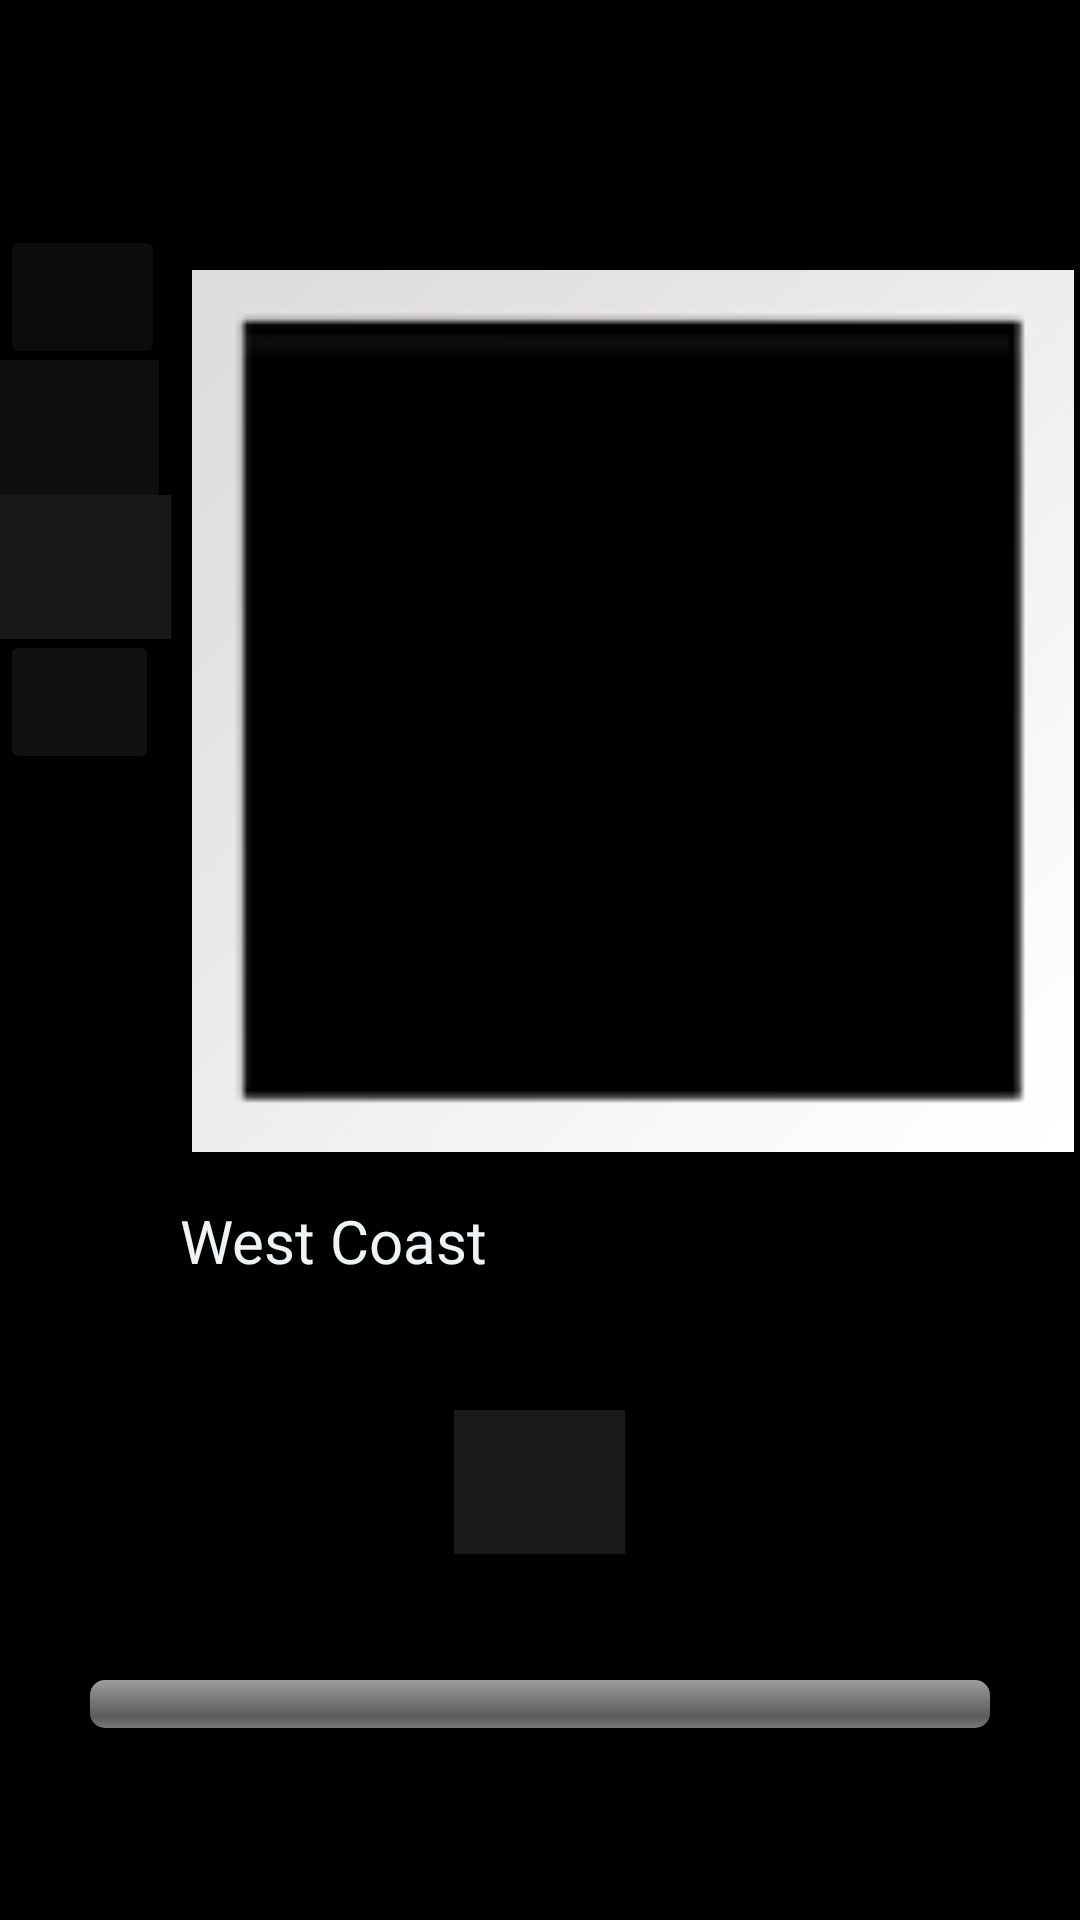

Produce the Android XML layout that renders to this screen, including the resource entries it uses.
<!-- AndroidManifest.xml: application theme Theme.MyApplication -->
<!-- res/layout/fragment_playing_now.xml -->
<?xml version="1.0" encoding="utf-8"?>
<RelativeLayout xmlns:android="http://schemas.android.com/apk/res/android"
    xmlns:app="http://schemas.android.com/apk/res-auto"
    xmlns:tools="http://schemas.android.com/tools"
    android:layout_width="match_parent"
    android:layout_height="match_parent"
    android:background="@color/black"
    tools:context=".MainActivity">

    <FrameLayout
        android:id="@+id/fl_wrapper"
        android:layout_width="match_parent"
        android:layout_height="match_parent">



        <ImageView
            android:id="@+id/song_Image"
            android:layout_width="322dp"
            android:layout_height="294dp"
            android:layout_marginStart="50dp"
            android:layout_marginLeft="50dp"
            android:layout_marginTop="90dp"
            app:srcCompat="@android:drawable/gallery_thumb"
            tools:src="@tools:sample/backgrounds/scenic" />

        <ProgressBar
            android:id="@+id/progressBar"
            style="?android:attr/progressBarStyleHorizontal"
            android:layout_width="300dp"
            android:layout_height="wrap_content"
            android:layout_gravity="center_horizontal"
            android:layout_marginTop="560dp"
            android:progressDrawable="@android:drawable/progress_horizontal" />

        <Button
            android:id="@+id/button3"
            android:layout_width="53dp"
            android:layout_height="wrap_content"
            android:layout_marginTop="120dp"
            android:background="#0B0A0A"
            android:clickable="false"
            app:backgroundTint="#100F0F"
            app:icon="@android:drawable/ic_menu_share" />

        <Button
            android:id="@+id/play_button"
            android:layout_width="57dp"
            android:layout_height="wrap_content"
            android:layout_gravity="center_horizontal"
            android:layout_marginTop="470dp"
            android:background="#100F0F"
            app:backgroundTint="#1B1A1A"
            app:icon="@android:drawable/ic_media_play" />

        <TextView
            android:id="@+id/song_title_playing"
            android:layout_width="298dp"
            android:layout_height="wrap_content"
            android:layout_marginStart="60dp"
            android:layout_marginLeft="60dp"
            android:layout_marginTop="400dp"
            android:textSize="20dp"
            android:text="@string/song_title"
            android:textColor="#EEF4F6" />

        <Button
            android:id="@+id/button5"
            android:layout_width="55dp"
            android:layout_height="wrap_content"
            android:layout_marginTop="75dp"
            app:backgroundTint="#0C0C0C"
            app:icon="@android:drawable/ic_dialog_info" />

        <TextView
            android:id="@+id/editTextTextPersonName4"
            android:layout_width="wrap_content"
            android:layout_height="wrap_content"
            android:layout_marginTop="640dp"
            android:layout_marginLeft="10dp"
            android:textSize="15dp"
            android:textStyle="italic"
            android:text="@string/playlist"
            android:textColor="@android:color/white" />

        <Button
            android:id="@+id/button6"
            android:layout_width="57dp"
            android:layout_height="wrap_content"
            android:layout_marginTop="165dp"
            android:background="#1B1A1A"
            android:clickable="false"
            app:backgroundTint="#191818"
            app:icon="@android:drawable/ic_input_add"
            app:rippleColor="#151515" />

        <Button
            android:id="@+id/button7"
            android:layout_width="53dp"
            android:layout_height="wrap_content"
            android:layout_marginTop="210dp"
            app:backgroundTint="#121111"
            app:icon="@android:drawable/star_off"
            />



    </FrameLayout>


</RelativeLayout>
<!-- resources referenced by this layout -->
<resources>
  <string name="playlist">^^ Swipe up to see playlist.</string>
  <string name="song_title">West Coast</string>
  <style name="Theme.MyApplication" parent="Theme.MaterialComponents.DayNight.DarkActionBar">
          
          <item name="colorPrimary">#39383A</item>
          <item name="colorPrimaryVariant">@color/purple_700</item>
          <item name="colorOnPrimary">@color/white</item>
          
          <item name="colorSecondary">@color/teal_200</item>
          <item name="colorSecondaryVariant">@color/teal_700</item>
          <item name="colorOnSecondary">@color/black</item>
          
          <item name="android:statusBarColor" tools:targetApi="l">?attr/colorPrimaryVariant</item>
          
      </style>
  <!-- not gathered from this repository: default colours our renderer supplied (Android Studio template values) -->
  <color name="purple_700">#FF3700B3</color>
  <color name="teal_200">#FF03DAC5</color>
  <color name="teal_700">#FF018786</color>
  <color name="black">#FF000000</color>
  <color name="white">#FFFFFFFF</color>
</resources>
